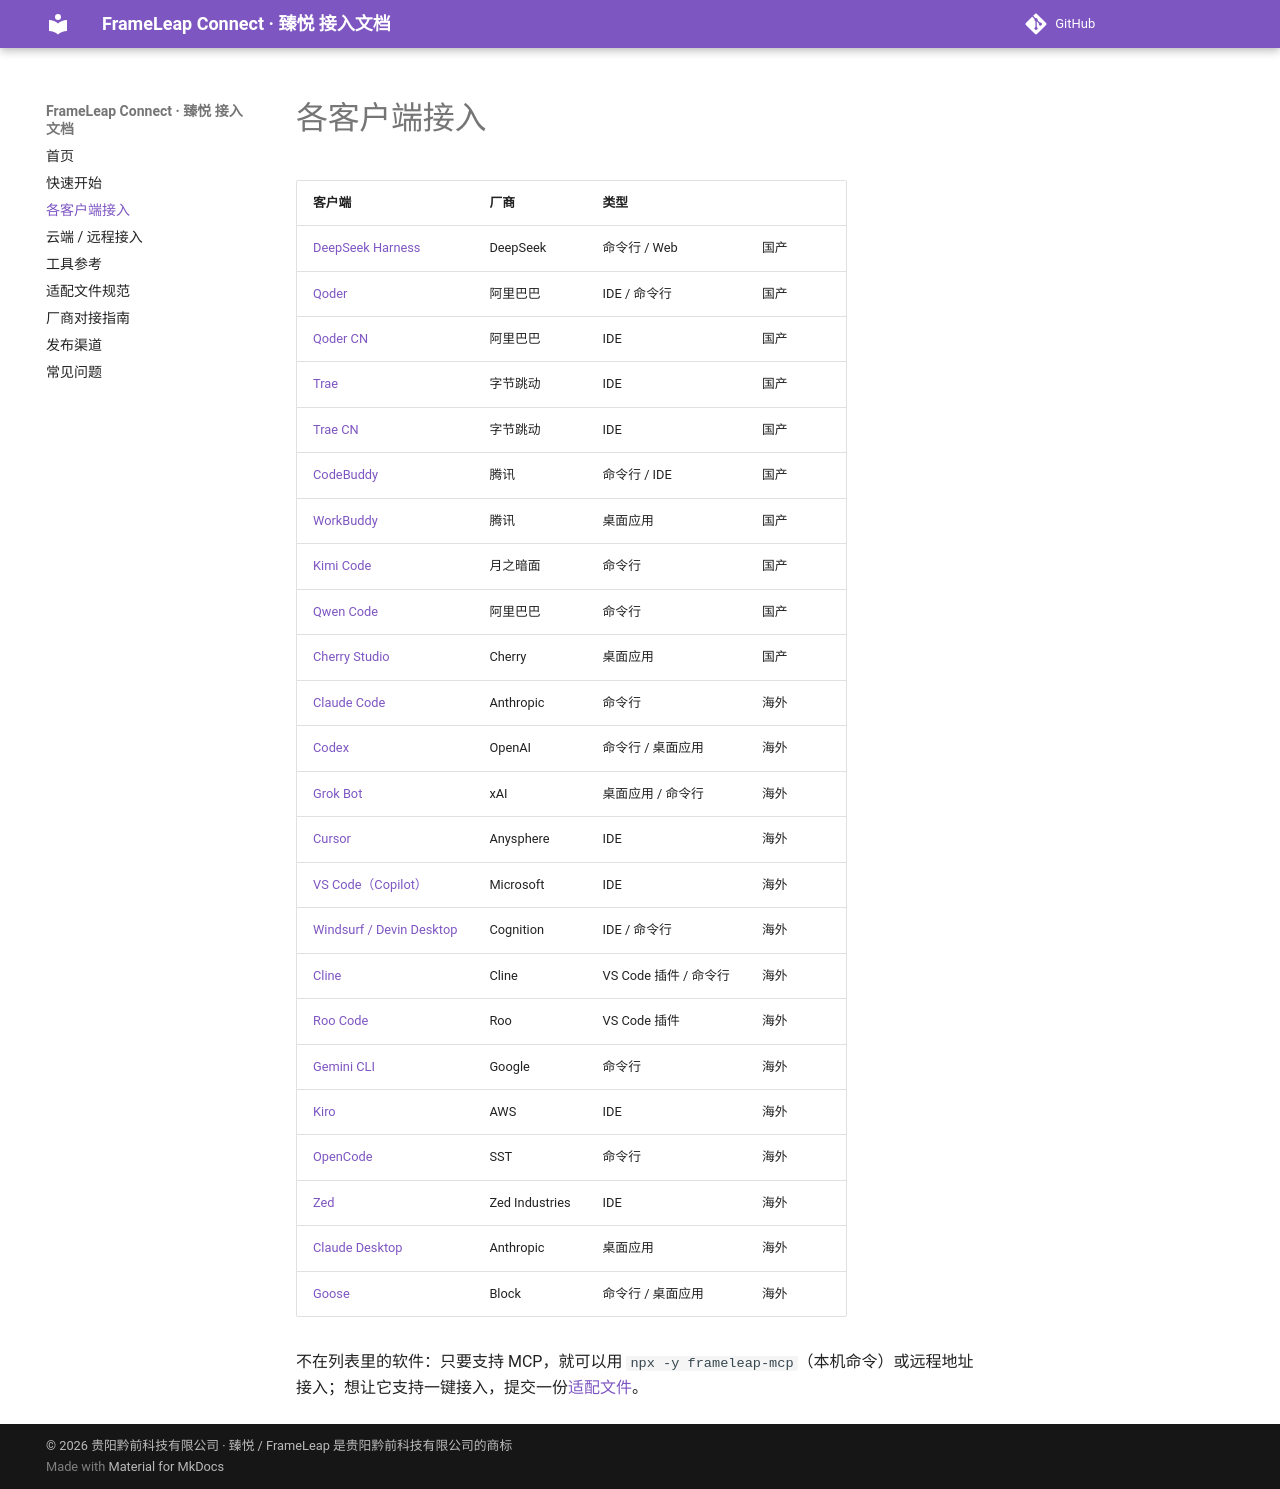

repository: QianqianTech/frameleap · page: clients/index.html · generator: mkdocs

# 各客户端接入

| 客户端 | 厂商 | 类型 | |
|---|---|---|---|
| [DeepSeek Harness](deepseek_harness.md) | DeepSeek | 命令行 / Web | 国产 |
| [Qoder](qoder.md) | 阿里巴巴 | IDE / 命令行 | 国产 |
| [Qoder CN](qoder_cn.md) | 阿里巴巴 | IDE | 国产 |
| [Trae](trae.md) | 字节跳动 | IDE | 国产 |
| [Trae CN](trae_cn.md) | 字节跳动 | IDE | 国产 |
| [CodeBuddy](codebuddy.md) | 腾讯 | 命令行 / IDE | 国产 |
| [WorkBuddy](workbuddy.md) | 腾讯 | 桌面应用 | 国产 |
| [Kimi Code](kimi.md) | 月之暗面 | 命令行 | 国产 |
| [Qwen Code](qwen.md) | 阿里巴巴 | 命令行 | 国产 |
| [Cherry Studio](cherry.md) | Cherry | 桌面应用 | 国产 |
| [Claude Code](claude_code.md) | Anthropic | 命令行 | 海外 |
| [Codex](codex.md) | OpenAI | 命令行 / 桌面应用 | 海外 |
| [Grok Bot](grok_bot.md) | xAI | 桌面应用 / 命令行 | 海外 |
| [Cursor](cursor.md) | Anysphere | IDE | 海外 |
| [VS Code（Copilot）](vscode.md) | Microsoft | IDE | 海外 |
| [Windsurf / Devin Desktop](devin.md) | Cognition | IDE / 命令行 | 海外 |
| [Cline](cline.md) | Cline | VS Code 插件 / 命令行 | 海外 |
| [Roo Code](roo.md) | Roo | VS Code 插件 | 海外 |
| [Gemini CLI](gemini.md) | Google | 命令行 | 海外 |
| [Kiro](kiro.md) | AWS | IDE | 海外 |
| [OpenCode](opencode.md) | SST | 命令行 | 海外 |
| [Zed](zed.md) | Zed Industries | IDE | 海外 |
| [Claude Desktop](claude_desktop.md) | Anthropic | 桌面应用 | 海外 |
| [Goose](goose.md) | Block | 命令行 / 桌面应用 | 海外 |

不在列表里的软件：只要支持 MCP，就可以用 `npx -y frameleap-mcp`（本机命令）或远程地址接入；想让它支持一键接入，提交一份[适配文件](../adapters.md)。
